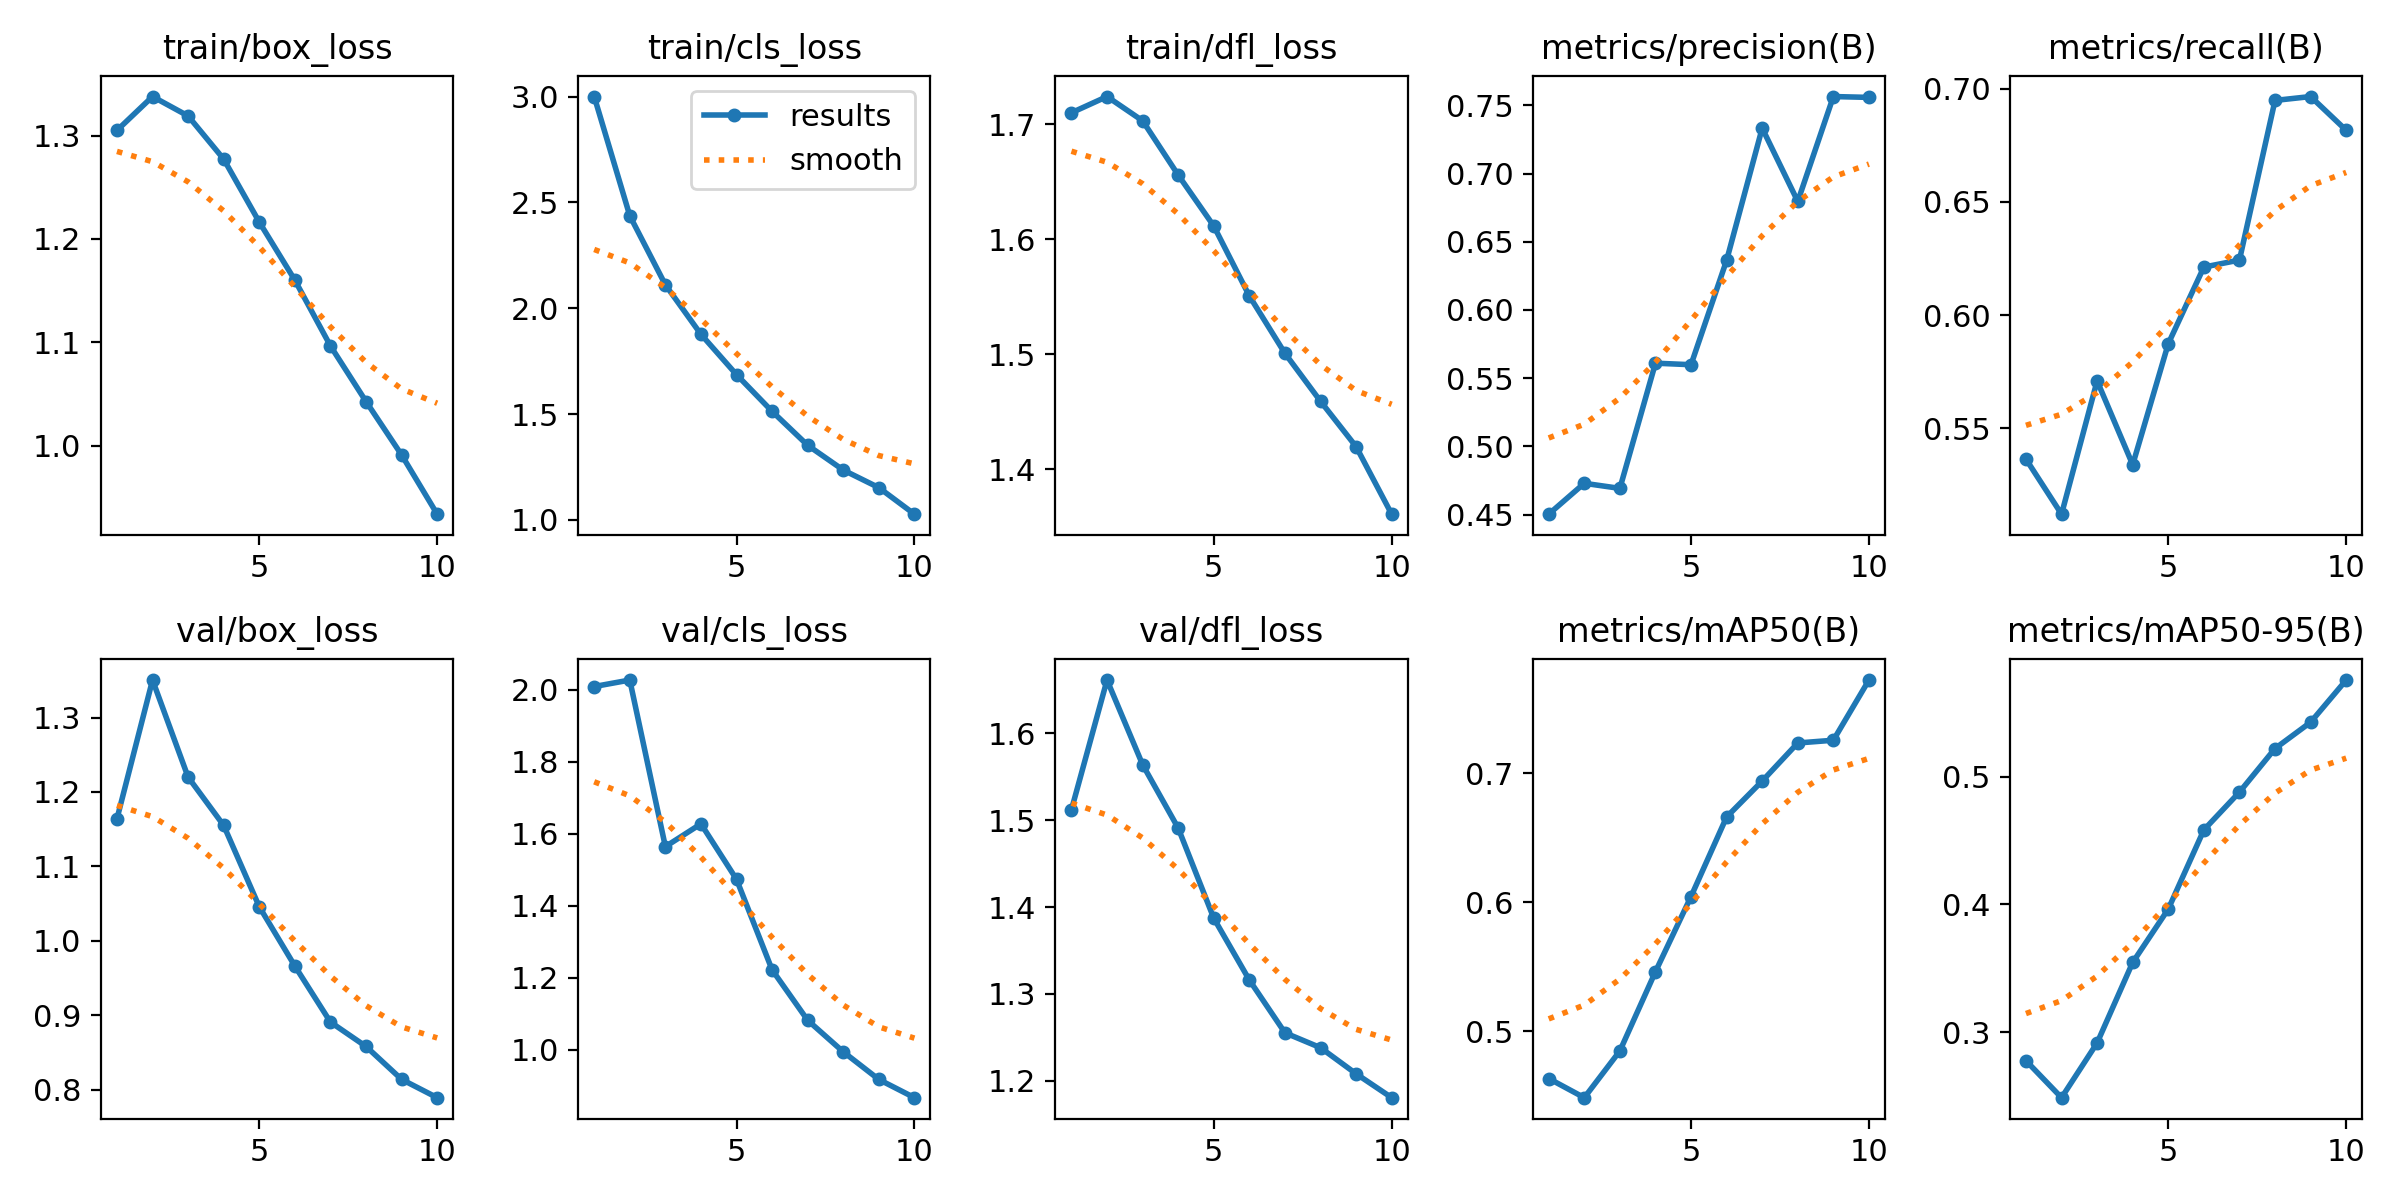

The file beside this chart, header and first rows:
epoch, time, train/box_loss, train/cls_loss, train/dfl_loss, metrics/precision(B), metrics/recall(B), metrics/mAP50(B), metrics/mAP50-95(B), val/box_loss, val/cls_loss, val/dfl_loss, lr/pg0, lr/pg1, lr/pg2
1, 79.53, 1.305, 3, 1.71, 0.4504, 0.5365, 0.4633, 0.2777, 1.164, 2.009, 1.512, 0.0003323, 0.0003323, 0.0003323
2, 154.6, 1.338, 2.437, 1.724, 0.473, 0.5122, 0.4484, 0.2487, 1.351, 2.027, 1.661, 0.0005997, 0.0005997, 0.0005997
3, 228.7, 1.319, 2.111, 1.703, 0.4693, 0.571, 0.4847, 0.2916, 1.22, 1.564, 1.564, 0.0008011, 0.0008011, 0.0008011
4, 302.7, 1.277, 1.877, 1.656, 0.561, 0.534, 0.5461, 0.3546, 1.155, 1.628, 1.491, 0.000703, 0.000703, 0.000703
5, 377.1, 1.216, 1.686, 1.611, 0.5599, 0.5874, 0.6043, 0.3963, 1.046, 1.473, 1.387, 0.000604, 0.000604, 0.000604
6, 451.5, 1.16, 1.513, 1.551, 0.6364, 0.6212, 0.666, 0.4582, 0.966, 1.222, 1.316, 0.000505, 0.000505, 0.000505
7, 526, 1.096, 1.352, 1.501, 0.7332, 0.6243, 0.6939, 0.4878, 0.8907, 1.082, 1.255, 0.000406, 0.000406, 0.000406
8, 600.7, 1.043, 1.235, 1.459, 0.6795, 0.6948, 0.7234, 0.522, 0.8579, 0.9943, 1.238, 0.000307, 0.000307, 0.000307
9, 675.6, 0.9909, 1.152, 1.42, 0.7564, 0.6965, 0.7255, 0.5425, 0.8136, 0.9176, 1.208, 0.000208, 0.000208, 0.000208
10, 750.7, 0.9336, 1.027, 1.361, 0.7558, 0.6816, 0.7721, 0.5756, 0.789, 0.867, 1.181, 0.000109, 0.000109, 0.000109
